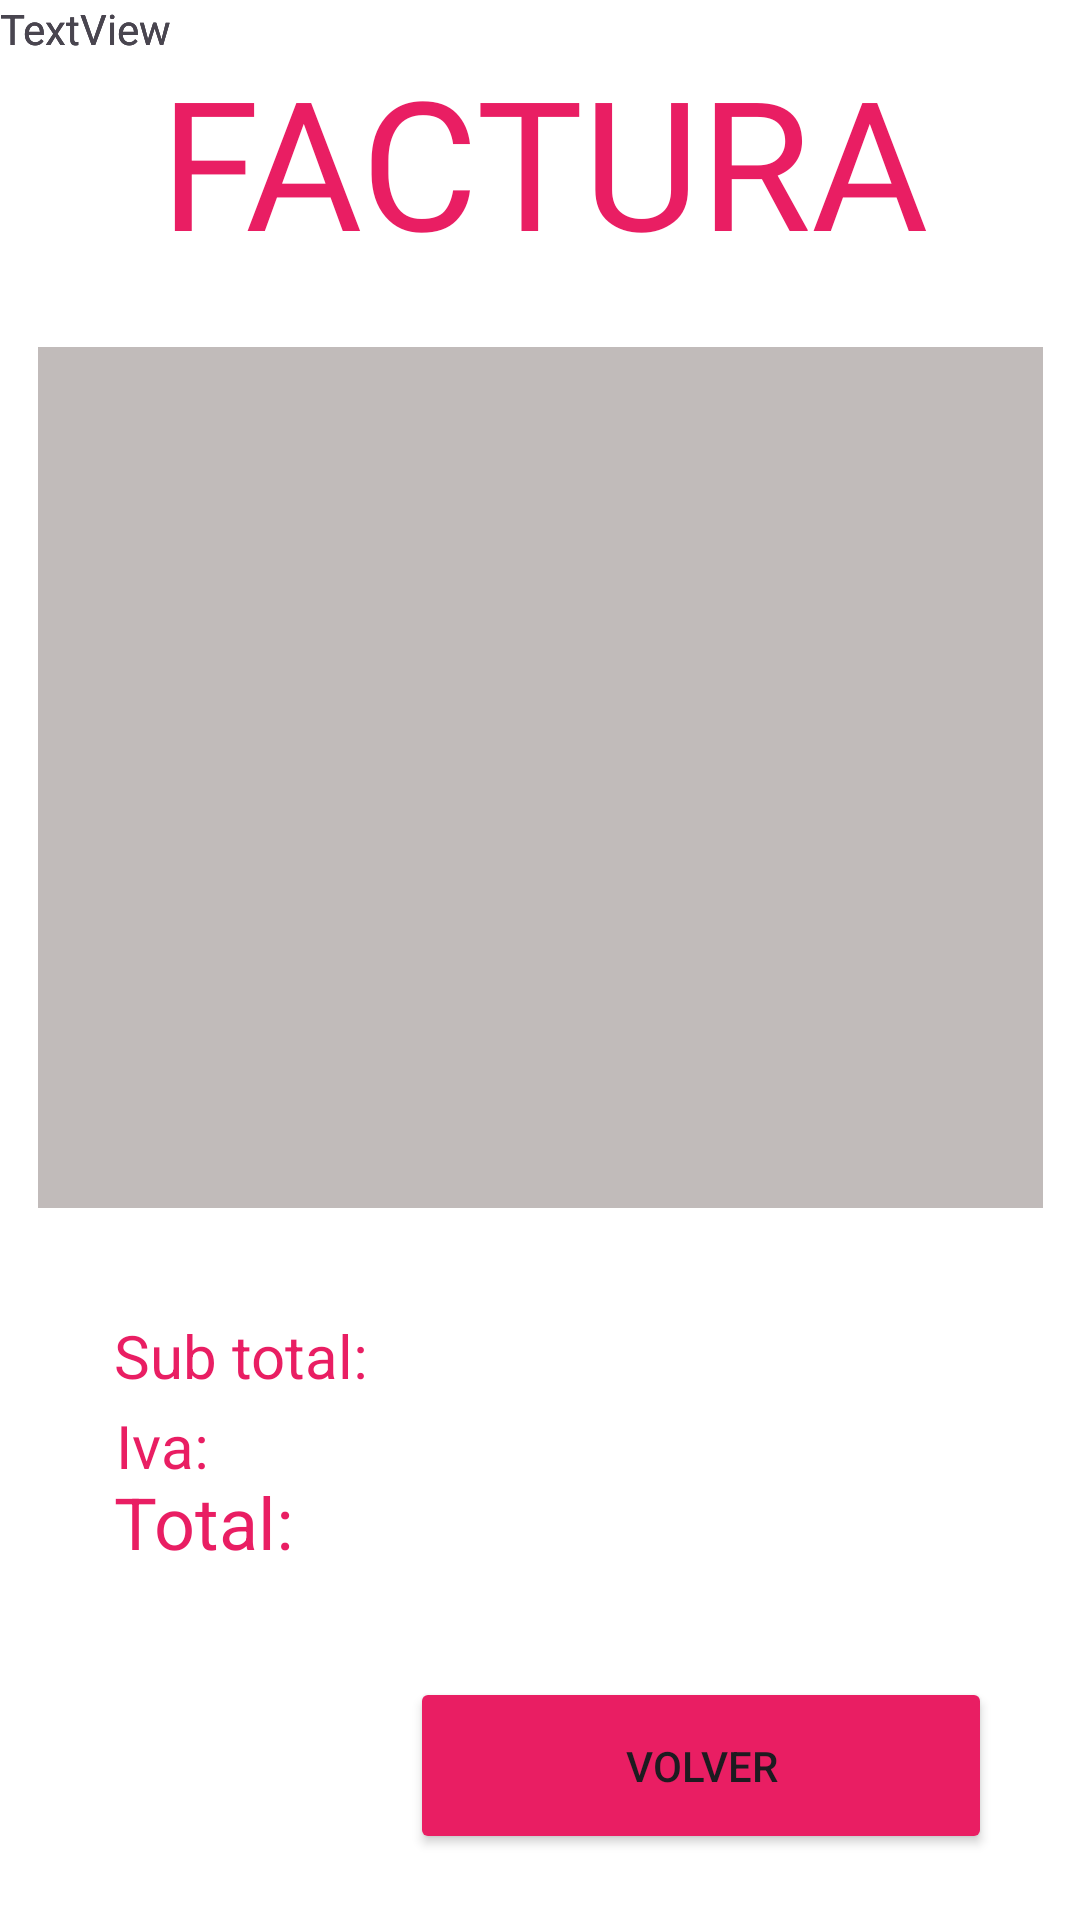

The Android layout XML behind this screen, and the referenced resources:
<!-- AndroidManifest.xml: application theme Theme.Factutacion -->
<!-- res/layout/activity_factura.xml -->
<?xml version="1.0" encoding="utf-8"?>
<androidx.constraintlayout.widget.ConstraintLayout xmlns:android="http://schemas.android.com/apk/res/android"
    xmlns:app="http://schemas.android.com/apk/res-auto"
    xmlns:tools="http://schemas.android.com/tools"
    android:layout_width="match_parent"
    android:layout_height="match_parent"
    android:background="@color/white"
    tools:context=".factura">

    <TextView
        android:id="@+id/textView2"
        android:layout_width="386dp"
        android:layout_height="101dp"
        android:fontFamily="@font/offside"
        android:text="FACTURA"
        android:textAlignment="center"
        android:textColor="#E91E63"
        android:textSize="60sp"
        app:layout_constraintBottom_toBottomOf="parent"
        app:layout_constraintEnd_toEndOf="parent"
        app:layout_constraintHorizontal_bias="0.48"
        app:layout_constraintStart_toStartOf="parent"
        app:layout_constraintTop_toTopOf="parent"
        app:layout_constraintVertical_bias="0.025" />

    <ScrollView
        android:layout_width="335dp"
        android:layout_height="287dp"
        android:background="@color/gray"
        app:layout_constraintBottom_toBottomOf="parent"
        app:layout_constraintEnd_toEndOf="parent"
        app:layout_constraintStart_toStartOf="parent"
        app:layout_constraintTop_toTopOf="parent"
        app:layout_constraintVertical_bias="0.328">

        <TableLayout
            android:id="@+id/table2"
            android:layout_width="match_parent"
            android:layout_height="wrap_content">

            <TableRow
                android:layout_width="match_parent"
                android:layout_height="match_parent" />

            <TableRow
                android:layout_width="match_parent"
                android:layout_height="match_parent" />

            <TableRow
                android:layout_width="match_parent"
                android:layout_height="match_parent" />

            <TableRow
                android:layout_width="match_parent"
                android:layout_height="match_parent" />
        </TableLayout>
    </ScrollView>

    <TextView
        android:id="@+id/textView3"
        android:layout_width="wrap_content"
        android:layout_height="wrap_content"
        android:text="Sub total:"
        android:textColor="#E91E63"
        android:textSize="20sp"
        app:layout_constraintBottom_toBottomOf="parent"
        app:layout_constraintEnd_toEndOf="parent"
        app:layout_constraintHorizontal_bias="0.138"
        app:layout_constraintStart_toStartOf="parent"
        app:layout_constraintTop_toTopOf="parent"
        app:layout_constraintVertical_bias="0.715" />

    <TextView
        android:id="@+id/textView4"
        android:layout_width="wrap_content"
        android:layout_height="wrap_content"
        android:text="Iva:"
        android:textColor="#E91E63"
        android:textSize="20sp"
        app:layout_constraintBottom_toBottomOf="parent"
        app:layout_constraintEnd_toEndOf="parent"
        app:layout_constraintHorizontal_bias="0.118"
        app:layout_constraintStart_toStartOf="parent"
        app:layout_constraintTop_toTopOf="parent"
        app:layout_constraintVertical_bias="0.764" />

    <TextView
        android:id="@+id/textView5"
        android:layout_width="wrap_content"
        android:layout_height="wrap_content"
        android:text="Total:"
        android:textColor="#E91E63"
        android:textSize="24sp"
        app:layout_constraintBottom_toBottomOf="parent"
        app:layout_constraintEnd_toEndOf="parent"
        app:layout_constraintHorizontal_bias="0.127"
        app:layout_constraintStart_toStartOf="parent"
        app:layout_constraintTop_toTopOf="parent"
        app:layout_constraintVertical_bias="0.808" />

    <Button
        android:id="@+id/button"
        android:layout_width="194dp"
        android:layout_height="59dp"
        android:backgroundTint="#E91E63"
        android:onClick="inicio"
        android:text="VOLVER"
        app:layout_constraintBottom_toBottomOf="parent"
        app:layout_constraintEnd_toEndOf="parent"
        app:layout_constraintHorizontal_bias="0.824"
        app:layout_constraintStart_toStartOf="parent"
        app:layout_constraintTop_toTopOf="parent"
        app:layout_constraintVertical_bias="0.962" />

    <TextView
        android:id="@+id/subTotal"
        android:layout_width="wrap_content"
        android:layout_height="wrap_content"
        android:text="TextView"
        tools:layout_editor_absoluteX="142dp"
        tools:layout_editor_absoluteY="512dp" />

    <TextView
        android:id="@+id/total"
        android:layout_width="wrap_content"
        android:layout_height="wrap_content"
        android:text="TextView"
        tools:layout_editor_absoluteX="104dp"
        tools:layout_editor_absoluteY="544dp" />

    <TextView
        android:id="@+id/totalNeto"
        android:layout_width="wrap_content"
        android:layout_height="wrap_content"
        android:text="TextView"
        tools:layout_editor_absoluteX="112dp"
        tools:layout_editor_absoluteY="578dp" />

</androidx.constraintlayout.widget.ConstraintLayout>
<!-- resources referenced by this layout -->
<resources>
  <color name="gray">#C1BBBA</color>
  <color name="white">#FFFFFFFF</color>
  <style name="Theme.Factutacion" parent="Base.Theme.Factutacion" />
  <style name="Base.Theme.Factutacion" parent="Theme.Material3.DayNight.NoActionBar">
          
          
      </style>
</resources>
